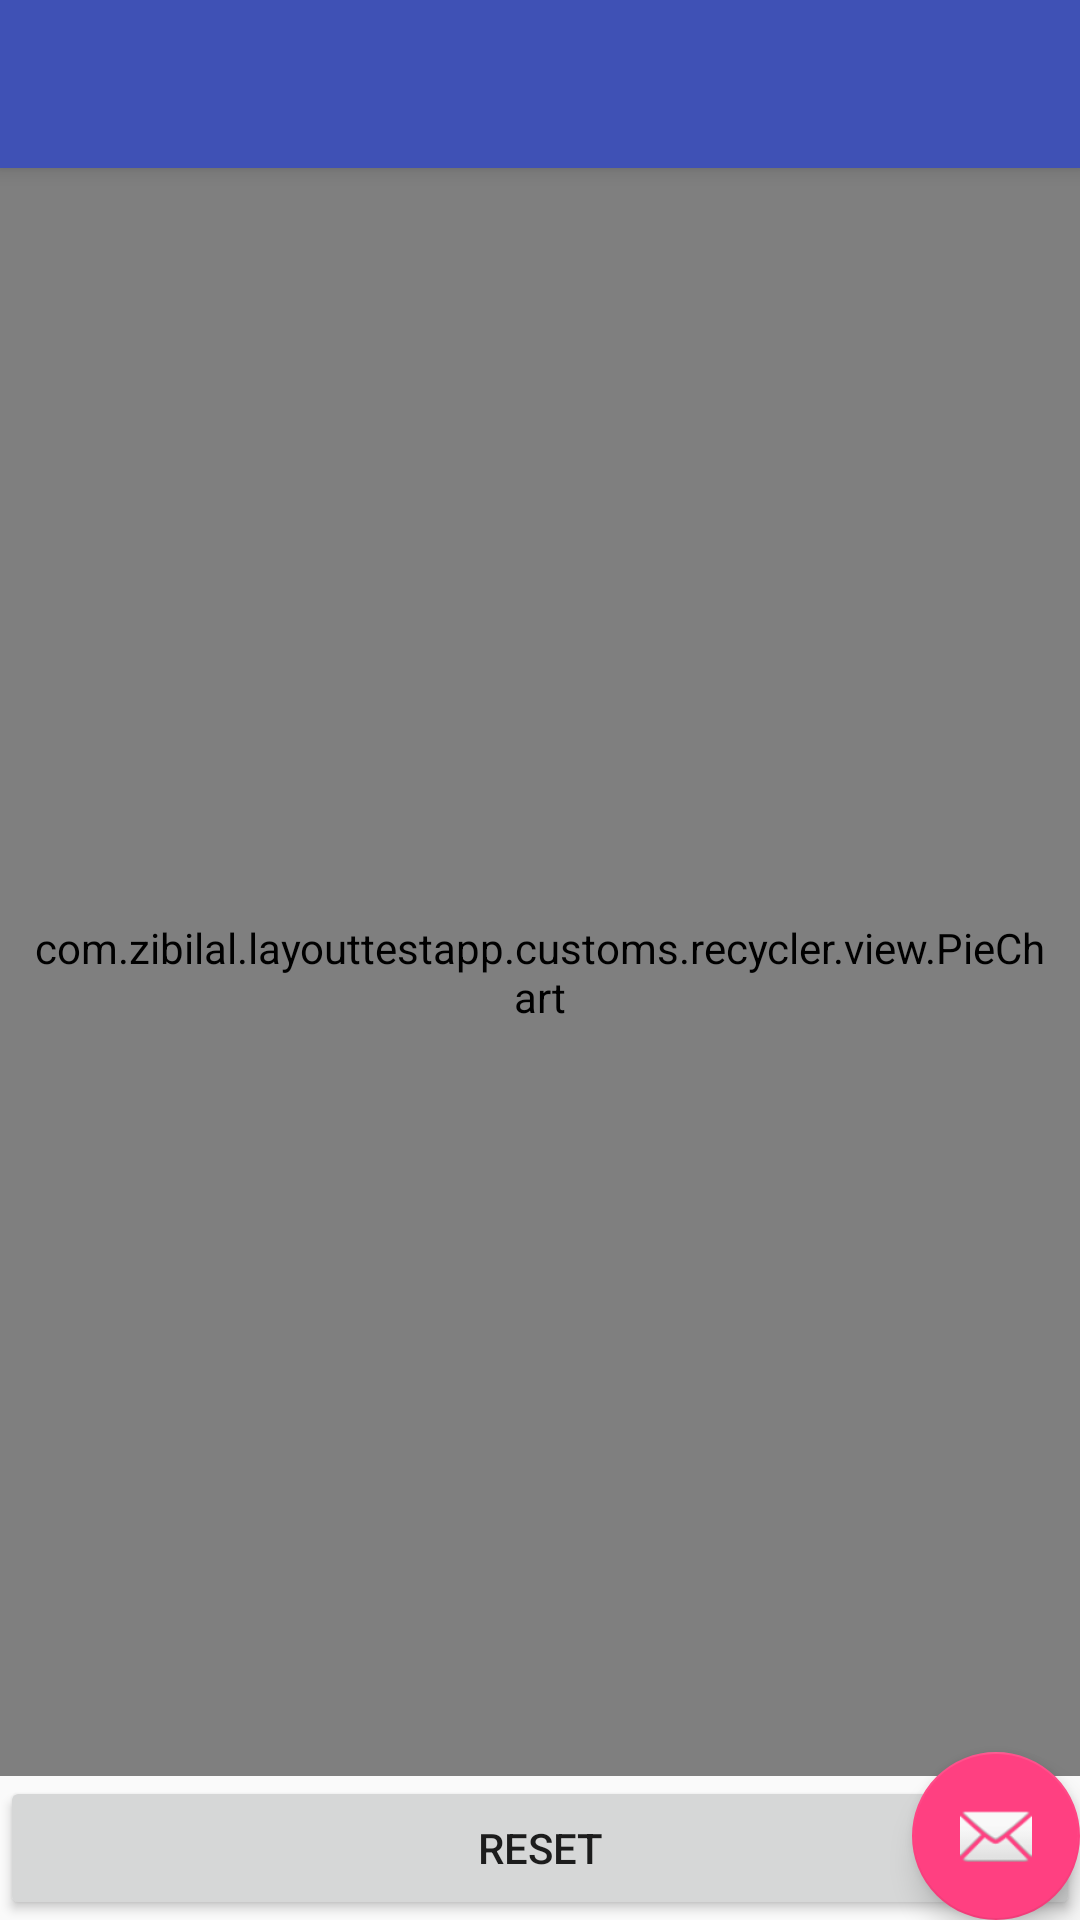

Write the Android layout XML for this screen, with the resource values it uses.
<!-- AndroidManifest.xml: application theme AppTheme -->
<!-- res/layout/activity_pie_chart.xml -->
<?xml version="1.0" encoding="utf-8"?>
<android.support.design.widget.CoordinatorLayout xmlns:android="http://schemas.android.com/apk/res/android"
    xmlns:app="http://schemas.android.com/apk/res-auto"
    xmlns:tools="http://schemas.android.com/tools"
    android:layout_width="match_parent"
    android:layout_height="match_parent"
    android:fitsSystemWindows="true"
    tools:context="com.example.layouttestapp.PieChartActivity">

    <android.support.design.widget.AppBarLayout
        android:layout_width="match_parent"
        android:layout_height="wrap_content"
        android:theme="@style/AppTheme.AppBarOverlay">

        <android.support.v7.widget.Toolbar
            android:id="@+id/toolbar"
            android:layout_width="match_parent"
            android:layout_height="?attr/actionBarSize"
            android:background="?attr/colorPrimary"
            app:popupTheme="@style/AppTheme.PopupOverlay" />

    </android.support.design.widget.AppBarLayout>

    <include layout="@layout/content_pie_chart" />

    <android.support.design.widget.FloatingActionButton
        android:id="@+id/fab"
        android:layout_width="wrap_content"
        android:layout_height="wrap_content"
        android:layout_gravity="bottom|end"
        android:layout_margin="@dimen/fab_margin"
        android:src="@android:drawable/ic_dialog_email" />

</android.support.design.widget.CoordinatorLayout>
<!-- res/layout/content_pie_chart.xml (included above) -->
<?xml version="1.0" encoding="utf-8"?>
<LinearLayout
    xmlns:android="http://schemas.android.com/apk/res/android"
    xmlns:app="http://schemas.android.com/apk/res-auto"
    android:orientation="vertical"
    android:layout_width="match_parent"
    android:layout_height="match_parent"
    android:layout_marginTop="?attr/actionBarSize">
    <com.example.layouttestapp.customs.recycler.view.PieChart
        android:id="@+id/pie_chart"
        android:layout_width="match_parent"
        android:layout_height="wrap_content"
        android:padding="10dp"
        android:layout_weight="100"
        app:showTheText="true"
        app:labelHeight="20dp"
        app:labelWidth="20dp"
        app:labelY="85dp"
        app:labelPosition="left"
        app:highlightStrength="1.12"
        app:pieRotation="0"
        app:labelColor="@android:color/black"
        app:autoCenterPoninterInSlice="true"
        app:pointerRadius="4dp"/>
    <Button
        android:layout_width="match_parent"
        android:layout_height="wrap_content"
        android:id="@+id/reset"
        android:text="Reset"/>
</LinearLayout>
<!-- resources referenced by this layout -->
<resources>
  <style name="AppTheme.AppBarOverlay" parent="ThemeOverlay.AppCompat.Dark.ActionBar" />
  <style name="AppTheme.PopupOverlay" parent="ThemeOverlay.AppCompat.Light" />
  <style name="AppTheme" parent="Theme.AppCompat.Light.DarkActionBar">
          
          <item name="colorPrimary">@color/colorPrimary</item>
          <item name="colorPrimaryDark">@color/colorPrimaryDark</item>
          <item name="colorAccent">@color/colorAccent</item>
      </style>
  <color name="colorPrimary">#3F51B5</color>
  <color name="colorPrimaryDark">#303F9F</color>
  <color name="colorAccent">#FF4081</color>
</resources>
